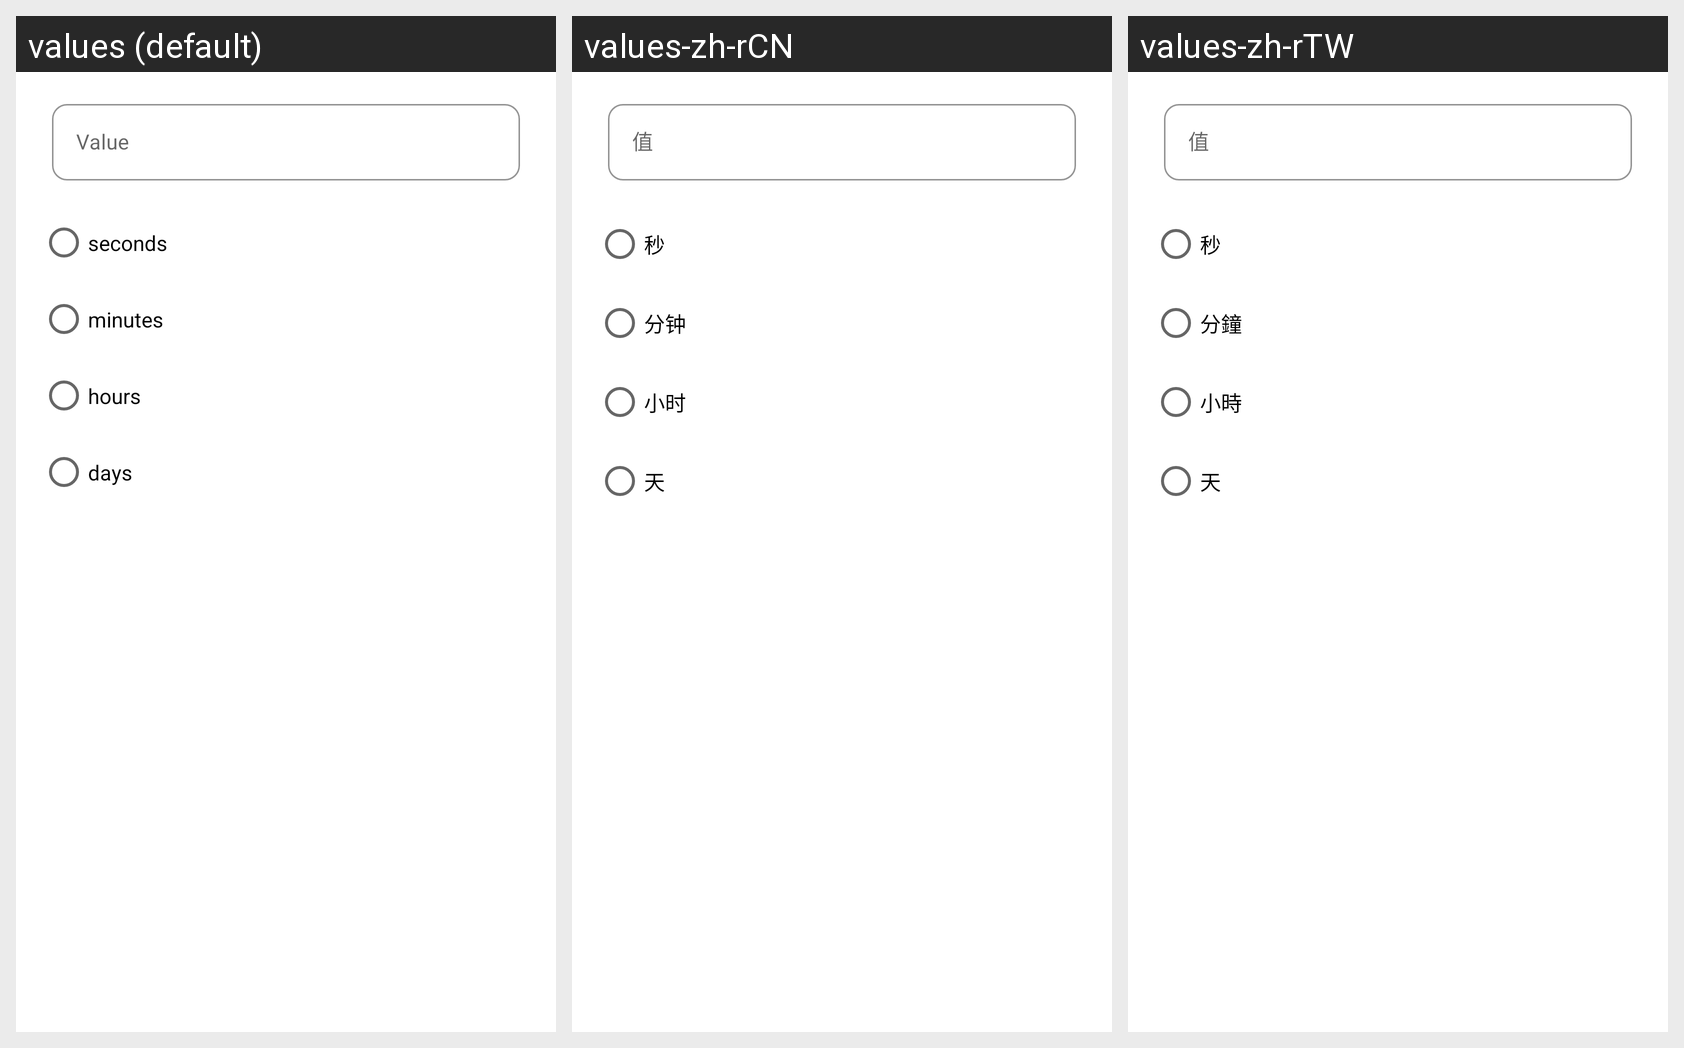

Here is an Android app screen in its default locale and in the app's own translations. Write out the translated-string differences for the strings that appear on this screen.
Android screen res/layout/dialog_custom_interval_picker.xml rendered under 3 locales, left to right: values (default), values-zh-rCN, values-zh-rTW. Device: Nexus 5 (rendered at 1080×1920; each locale shown at half size, 540×960, under a caption strip naming it); theme Theme.SimpleTimer.
Strings drawn on this screen, with the default value and each locale's value (text and hints the layout hard-codes appear in the picture but are not listed):

value
  values: Value
  values-zh-rCN: 值
  values-zh-rTW: 值

seconds_raw
  values: seconds
  values-zh-rCN: 秒
  values-zh-rTW: 秒

minutes_raw
  values: minutes
  values-zh-rCN: 分钟
  values-zh-rTW: 分鐘

hours_raw
  values: hours
  values-zh-rCN: 小时
  values-zh-rTW: 小時

days_raw
  values: days
  values-zh-rCN: 天
  values-zh-rTW: 天
